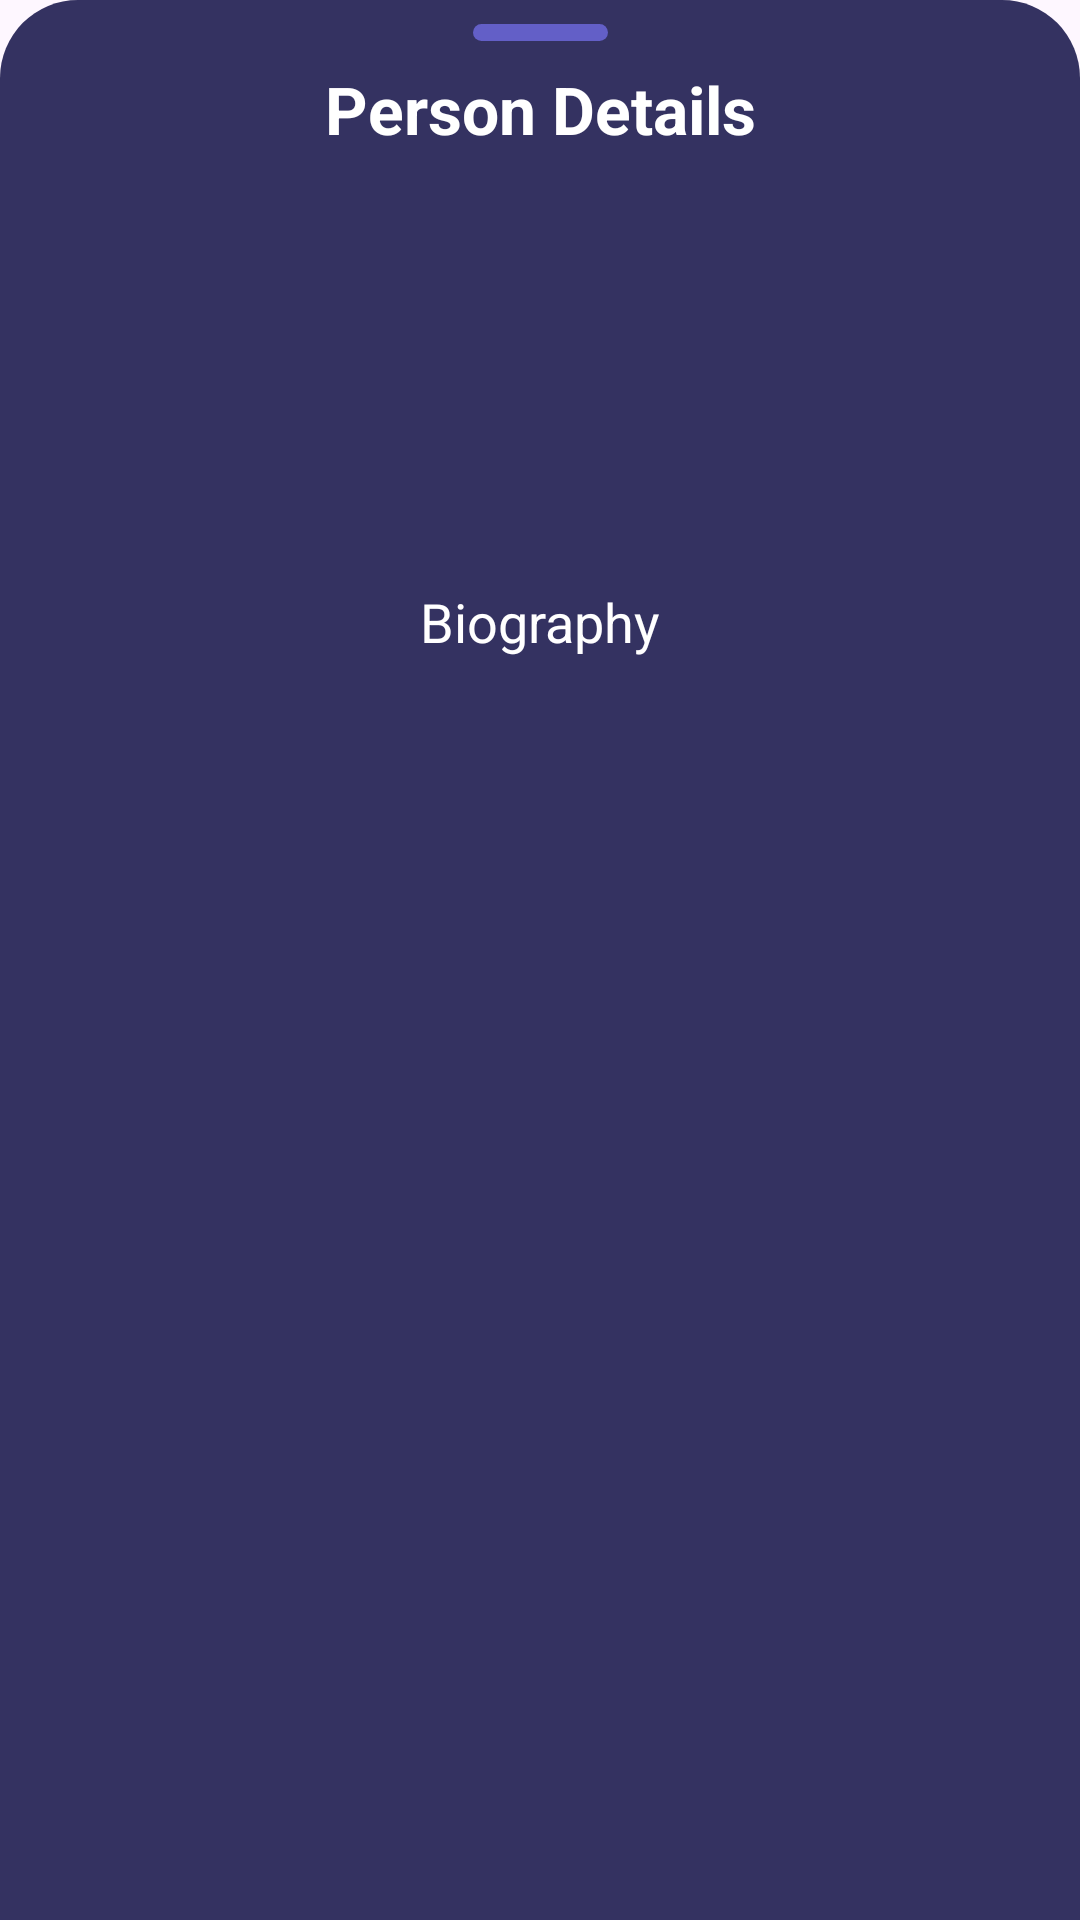

Layout XML and referenced resources for this Android screen:
<!-- AndroidManifest.xml: application theme Theme.Letterboxn -->
<!-- res/layout/bottomsheetfragment_person_details.xml -->
<?xml version="1.0" encoding="utf-8"?>
<androidx.constraintlayout.widget.ConstraintLayout xmlns:android="http://schemas.android.com/apk/res/android"
    xmlns:app="http://schemas.android.com/apk/res-auto"
    xmlns:tools="http://schemas.android.com/tools"
    android:layout_width="match_parent"
    android:layout_height="wrap_content"
    android:background="@drawable/rounded_bottom_sheet_background"
    tools:context=".presentation.ui.bottomsheets.PersonDetailsBottomSheetFragment">

    <ImageView
        android:id="@+id/imageView20"
        android:layout_width="wrap_content"
        android:layout_height="wrap_content"
        android:layout_marginTop="8dp"
        android:src="@drawable/bottomsheet_drawer_element"
        app:layout_constraintEnd_toEndOf="parent"
        app:layout_constraintStart_toStartOf="parent"
        app:layout_constraintTop_toTopOf="parent" />

    <TextView
        android:id="@+id/textView16"
        android:layout_width="wrap_content"
        android:layout_height="wrap_content"
        android:layout_marginTop="8dp"
        android:text="Person Details"
        android:textSize="22sp"
        android:textColor="@color/white"
        android:textStyle="bold"
        app:layout_constraintEnd_toEndOf="parent"
        app:layout_constraintStart_toStartOf="parent"
        app:layout_constraintTop_toBottomOf="@id/imageView20" />

    <com.google.android.material.imageview.ShapeableImageView
        android:id="@+id/imageImagePerson"
        android:layout_width="80dp"
        android:layout_height="wrap_content"
        android:layout_marginTop="16dp"
        android:adjustViewBounds="true"
        android:background="@color/letterboxn_light_purple"
        android:scaleType="centerCrop"
        android:src="@drawable/placeholder_user"
        app:layout_constraintEnd_toEndOf="parent"
        app:layout_constraintStart_toStartOf="parent"
        app:layout_constraintTop_toBottomOf="@+id/textView16"
        app:shapeAppearanceOverlay="@style/ShapeAppearance.Material3.Corner.Full" />

    <TextView
        android:id="@+id/textNamePerson"
        android:layout_width="0dp"
        android:layout_height="wrap_content"
        android:layout_marginStart="16dp"
        android:layout_marginTop="4dp"
        android:layout_marginEnd="16dp"
        android:gravity="center"
        android:maxLines="1"
        android:textColor="@color/white"
        android:textSize="20sp"
        android:textStyle="bold"
        app:layout_constraintEnd_toEndOf="parent"
        app:layout_constraintStart_toStartOf="parent"
        app:layout_constraintTop_toBottomOf="@+id/imageImagePerson"
        tools:text="author" />

    <TextView
        android:id="@+id/textDepartmentPerson"
        android:layout_width="0dp"
        android:layout_height="wrap_content"
        android:layout_marginStart="24dp"
        android:layout_marginTop="8dp"
        android:layout_marginEnd="24dp"
        android:gravity="center"
        android:textColor="@color/white"
        app:layout_constraintEnd_toEndOf="parent"
        app:layout_constraintStart_toStartOf="parent"
        app:layout_constraintTop_toBottomOf="@+id/textNamePerson"
        tools:text="department" />

    <TextView
        android:id="@+id/textBirthdayPerson"
        android:layout_width="wrap_content"
        android:layout_height="wrap_content"
        android:layout_marginTop="8dp"
        android:textColor="@color/white"
        app:layout_constraintEnd_toEndOf="parent"
        app:layout_constraintEnd_toStartOf="@+id/textDeathdayPerson"
        app:layout_constraintHorizontal_bias="0.5"
        app:layout_constraintHorizontal_chainStyle="packed"
        app:layout_constraintStart_toStartOf="parent"
        app:layout_constraintTop_toBottomOf="@+id/textDepartmentPerson"
        tools:text="bday" />

    <TextView
        android:id="@+id/textDeathdayPerson"
        android:layout_width="wrap_content"
        android:layout_height="wrap_content"
        android:layout_marginStart="16dp"
        android:textColor="@color/white"
        app:layout_constraintBottom_toBottomOf="@+id/textBirthdayPerson"
        app:layout_constraintEnd_toEndOf="parent"
        app:layout_constraintHorizontal_bias="0.5"
        app:layout_constraintStart_toEndOf="@+id/textBirthdayPerson"
        app:layout_constraintTop_toTopOf="@+id/textBirthdayPerson"
        tools:text="dday" />

    <TextView
        android:id="@+id/textLinkPerson"
        android:layout_width="0dp"
        android:layout_height="wrap_content"
        android:layout_marginStart="16dp"
        android:layout_marginTop="12dp"
        android:layout_marginEnd="16dp"
        android:gravity="center"
        android:textColor="@color/white"
        app:layout_constraintEnd_toEndOf="parent"
        app:layout_constraintStart_toStartOf="parent"
        app:layout_constraintTop_toBottomOf="@+id/textDeathdayPerson"
        tools:text="link" />

    <TextView
        android:id="@+id/textBiographysozle"
        android:layout_width="wrap_content"
        android:layout_height="wrap_content"
        android:layout_marginTop="12dp"
        android:text="Biography"
        android:textColor="@color/white"
        android:textSize="18sp"
        app:layout_constraintEnd_toEndOf="parent"
        app:layout_constraintStart_toStartOf="parent"
        app:layout_constraintTop_toBottomOf="@+id/textLinkPerson" />

    <TextView
        android:id="@+id/textBioPerson"
        android:layout_width="0dp"
        android:layout_height="wrap_content"
        android:layout_marginStart="16dp"
        android:layout_marginEnd="16dp"
        android:layout_marginTop="4dp"
        android:layout_marginBottom="24dp"
        android:gravity="center"
        android:textColor="@color/white"
        app:layout_constraintBottom_toBottomOf="parent"
        app:layout_constraintEnd_toEndOf="parent"
        app:layout_constraintStart_toStartOf="parent"
        app:layout_constraintTop_toBottomOf="@+id/textBiographysozle"
        app:layout_constraintVertical_bias="0.0"
        tools:text="bio main" />

</androidx.constraintlayout.widget.ConstraintLayout>
<!-- resources referenced by this layout -->
<resources>
  <color name="letterboxn_light_purple">#454288</color>
  <color name="white">#FFFFFF</color>
  <!-- drawable bottomsheet_drawer_element (drawable) -->
  <?xml version="1.0" encoding="utf-8"?>
  <shape xmlns:android="http://schemas.android.com/apk/res/android">
      <size android:width="45dp"  android:height="5.5dp" />
      <solid android:color="#635FC7" />
      <corners android:radius="12dp" />
  </shape>
  <!-- drawable rounded_bottom_sheet_background (drawable) -->
  <?xml version="1.0" encoding="utf-8"?>
  <shape xmlns:android="http://schemas.android.com/apk/res/android">
      <solid android:color="#343261" />
      <corners android:topLeftRadius="26dp" android:topRightRadius="26dp" />
  </shape>
  <style name="Theme.Letterboxn" parent="Base.Theme.Letterboxn" />
  <style name="Base.Theme.Letterboxn" parent="Theme.Material3.DayNight.NoActionBar">
          
          <item name="colorPrimary">@color/black</item>
      </style>
  <color name="black">#1D1D1D</color>
</resources>
